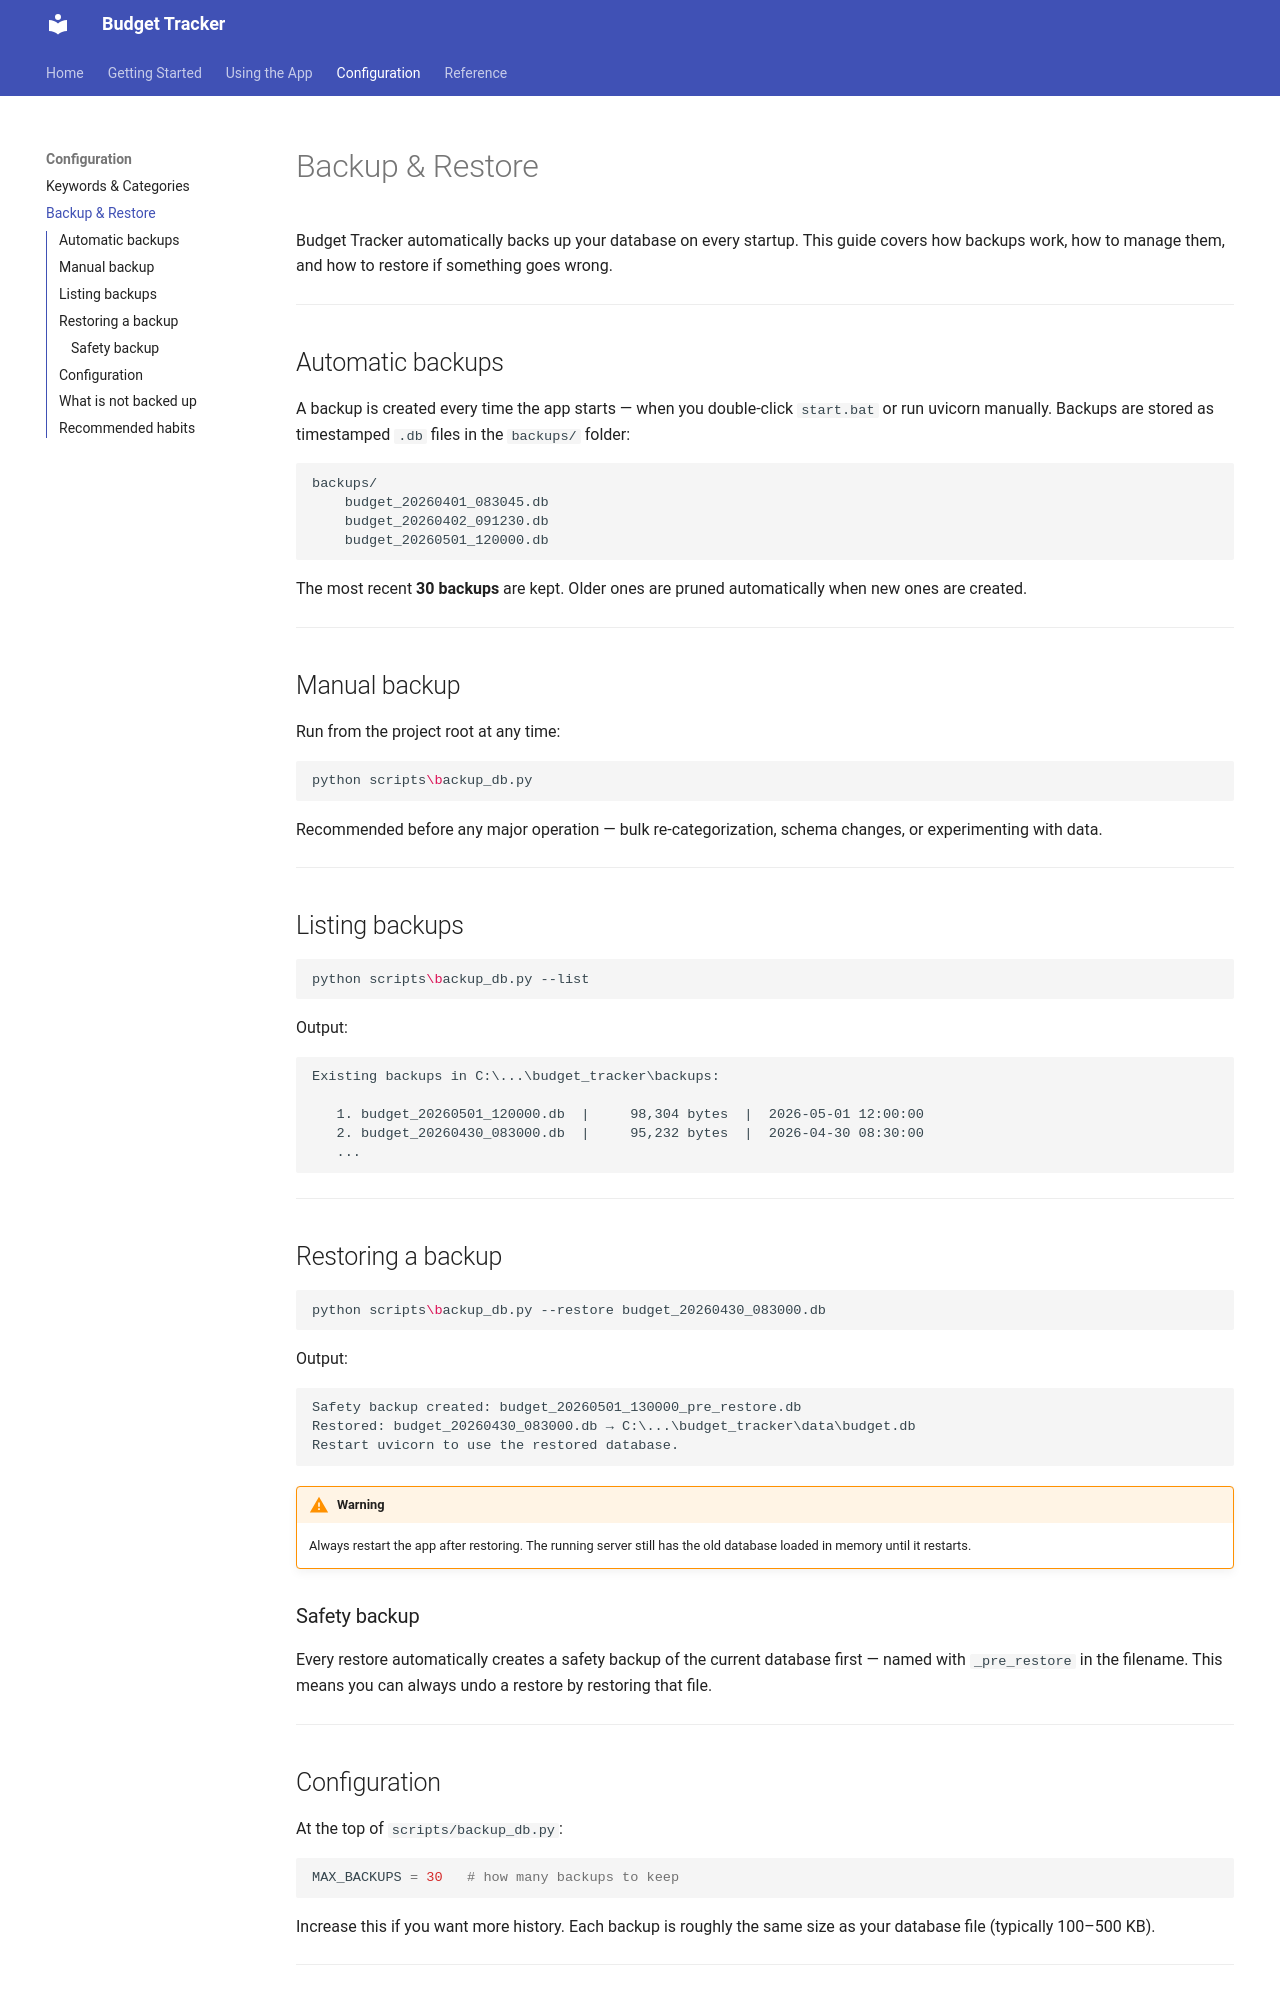

repository: eengel821/budget_tracker · page: backup/index.html · generator: mkdocs

# Backup & Restore

Budget Tracker automatically backs up your database on every startup. This guide covers how backups work, how to manage them, and how to restore if something goes wrong.

---

## Automatic backups

A backup is created every time the app starts — when you double-click `start.bat` or run uvicorn manually. Backups are stored as timestamped `.db` files in the `backups/` folder:

```
backups/
    budget_20260401_083045.db
    budget_20260402_091230.db
    budget_20260501_120000.db
```

The most recent **30 backups** are kept. Older ones are pruned automatically when new ones are created.

---

## Manual backup

Run from the project root at any time:

```bash
python scripts\backup_db.py
```

Recommended before any major operation — bulk re-categorization, schema changes, or experimenting with data.

---

## Listing backups

```bash
python scripts\backup_db.py --list
```

Output:
```
Existing backups in C:\...\budget_tracker\backups:

   1. budget_20260501_120000.db  |     98,304 bytes  |  2026-05-01 12:00:00
   2. budget_20260430_083000.db  |     95,232 bytes  |  2026-04-30 08:30:00
   ...
```

---

## Restoring a backup

```bash
python scripts\backup_db.py --restore budget_20260430_083000.db
```

Output:
```
Safety backup created: budget_20260501_130000_pre_restore.db
Restored: budget_20260430_083000.db → C:\...\budget_tracker\data\budget.db
Restart uvicorn to use the restored database.
```

!!! warning
    Always restart the app after restoring. The running server still has the old database loaded in memory until it restarts.

### Safety backup

Every restore automatically creates a safety backup of the current database first — named with `_pre_restore` in the filename. This means you can always undo a restore by restoring that file.

---

## Configuration

At the top of `scripts/backup_db.py`:

```python
MAX_BACKUPS = 30   # how many backups to keep
```

Increase this if you want more history. Each backup is roughly the same size as your database file (typically 100–500 KB).

---
